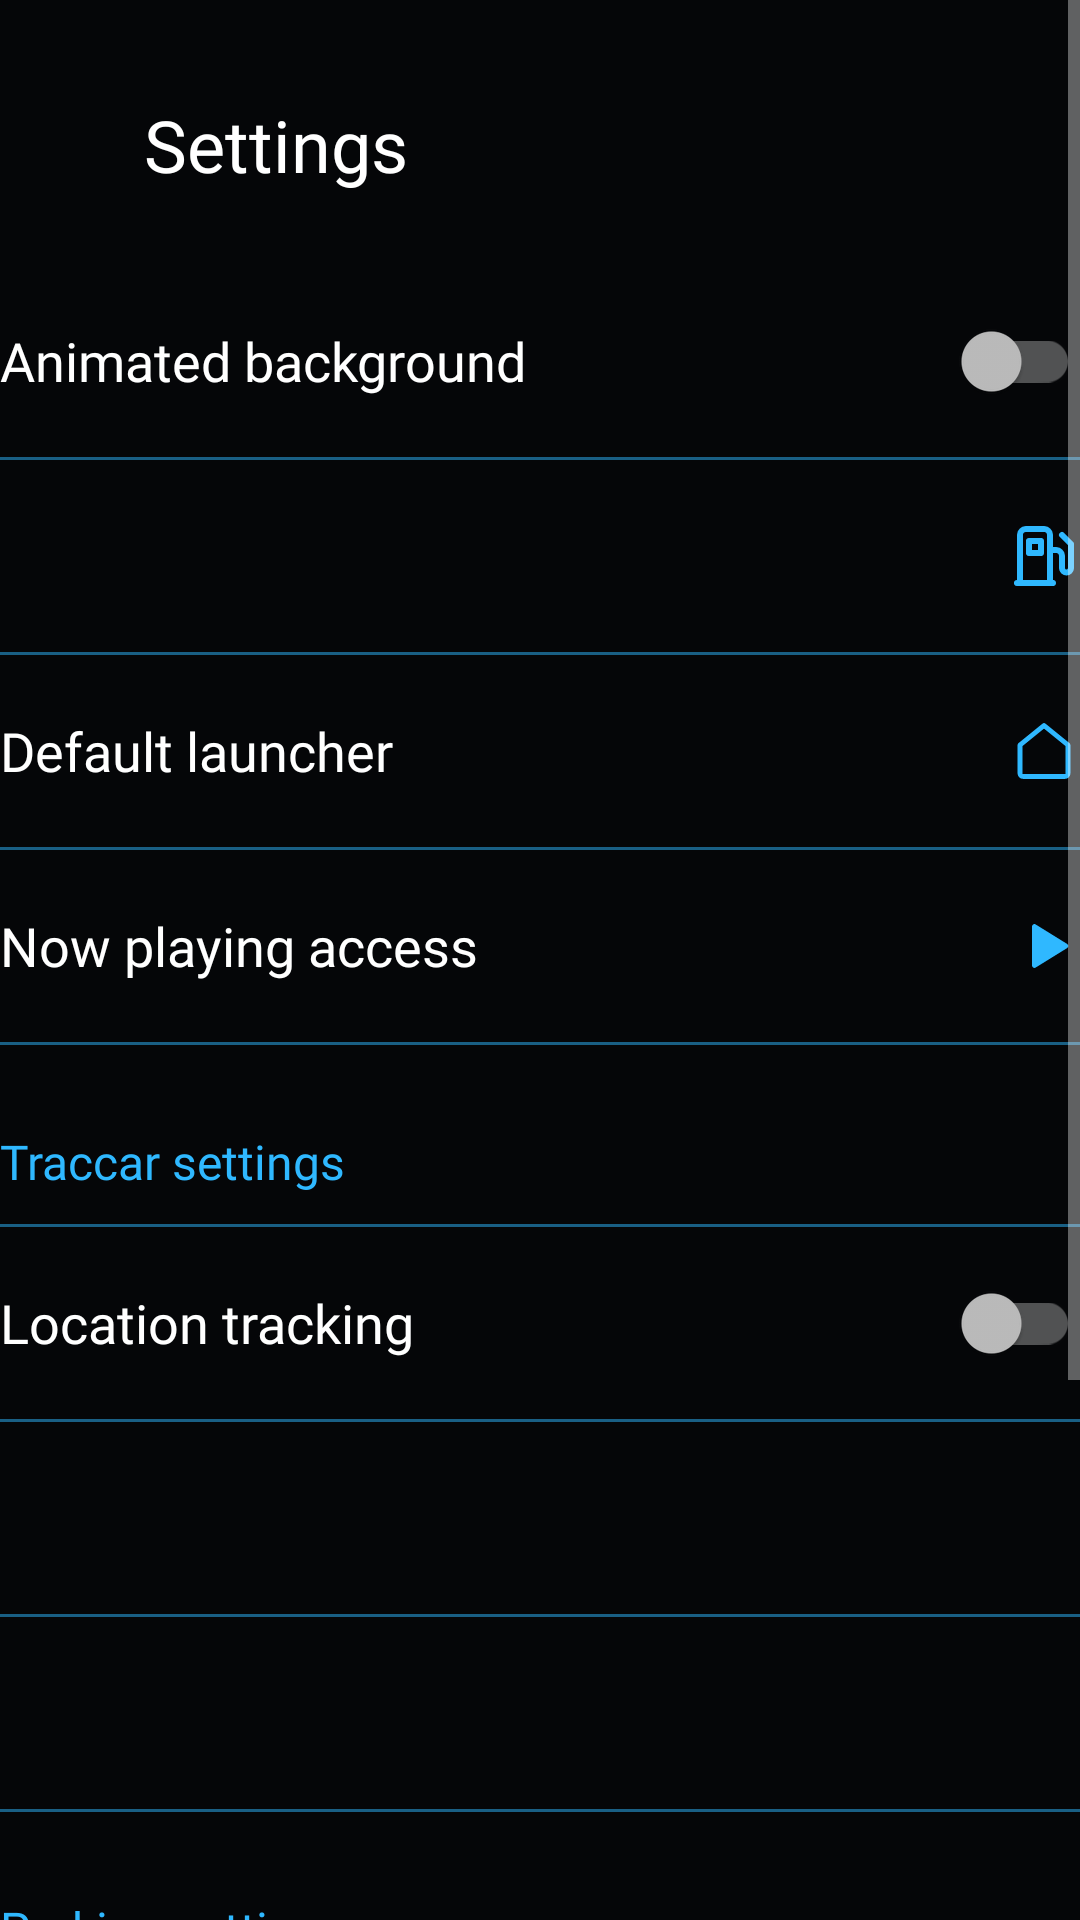

Android layout source for this screen:
<!-- AndroidManifest.xml: application theme Theme.Dashboard -->
<!-- res/layout/activity_settings.xml -->
<?xml version="1.0" encoding="utf-8"?>
<ScrollView xmlns:android="http://schemas.android.com/apk/res/android"
    android:layout_width="match_parent"
    android:layout_height="match_parent"
    android:background="@color/background">

    <LinearLayout
        android:layout_width="match_parent"
        android:layout_height="wrap_content"
        android:orientation="vertical"
        android:paddingVertical="32dp">

        <TextView
            android:layout_width="wrap_content"
            android:layout_height="wrap_content"
            android:layout_marginStart="48dp"
            android:layout_marginBottom="24dp"
            android:fontFamily="@font/goldman_regular"
            android:text="@string/title_settings"
            android:textColor="#FFFFFF"
            android:textSize="24sp" />

        <LinearLayout
            android:id="@+id/settingsRows"
            android:layout_width="match_parent"
            android:layout_height="wrap_content"
            android:divider="@drawable/settings_divider"
            android:orientation="vertical"
            android:showDividers="middle">

            <androidx.appcompat.widget.SwitchCompat
                android:id="@+id/animatedBackgroundSwitch"
                android:layout_width="match_parent"
                android:layout_height="wrap_content"
                android:minHeight="64dp"
                android:fontFamily="@font/goldman_regular"
                android:text="@string/label_animated_background"
                android:textColor="#FFFFFF"
                android:textSize="18sp" />

            <TextView
                android:id="@+id/fuelDisplayRow"
                android:layout_width="match_parent"
                android:layout_height="wrap_content"
                android:background="?attr/selectableItemBackground"
                android:drawableEnd="@drawable/ic_fuel"
                android:fontFamily="@font/goldman_regular"
                android:gravity="center_vertical"
                android:minHeight="64dp"
                android:textColor="#FFFFFF"
                android:textSize="18sp" />

            <TextView
                android:id="@+id/changeHomeRow"
                android:layout_width="match_parent"
                android:layout_height="wrap_content"
                android:background="?attr/selectableItemBackground"
                android:drawableEnd="@drawable/ic_home"
                android:fontFamily="@font/goldman_regular"
                android:gravity="center_vertical"
                android:minHeight="64dp"
                android:text="@string/action_change_home"
                android:textColor="#FFFFFF"
                android:textSize="18sp" />

            <TextView
                android:id="@+id/nowPlayingAccessRow"
                android:layout_width="match_parent"
                android:layout_height="wrap_content"
                android:background="?attr/selectableItemBackground"
                android:drawableEnd="@drawable/ic_play"
                android:fontFamily="@font/goldman_regular"
                android:gravity="center_vertical"
                android:minHeight="64dp"
                android:text="@string/action_now_playing_access"
                android:textColor="#FFFFFF"
                android:textSize="18sp" />

            <TextView
                android:id="@+id/trackingHeader"
                style="@style/SettingsHeader"
                android:text="@string/header_tracking" />

            <androidx.appcompat.widget.SwitchCompat
                android:id="@+id/trackingSwitch"
                android:layout_width="match_parent"
                android:layout_height="wrap_content"
                android:minHeight="64dp"
                android:fontFamily="@font/goldman_regular"
                android:text="@string/label_tracking"
                android:textColor="#FFFFFF"
                android:textSize="18sp" />

            <TextView
                android:id="@+id/trackingServerRow"
                android:layout_width="match_parent"
                android:layout_height="wrap_content"
                android:background="?attr/selectableItemBackground"
                android:fontFamily="@font/goldman_regular"
                android:gravity="center_vertical"
                android:minHeight="64dp"
                android:textColor="#FFFFFF"
                android:textSize="18sp" />

            <TextView
                android:id="@+id/trackingDeviceIdRow"
                android:layout_width="match_parent"
                android:layout_height="wrap_content"
                android:background="?attr/selectableItemBackground"
                android:fontFamily="@font/goldman_regular"
                android:gravity="center_vertical"
                android:minHeight="64dp"
                android:textColor="#FFFFFF"
                android:textSize="18sp" />

            <TextView
                android:id="@+id/parkingHeader"
                style="@style/SettingsHeader"
                android:text="@string/header_parking" />

            <androidx.appcompat.widget.SwitchCompat
                android:id="@+id/autoParkingSwitch"
                android:layout_width="match_parent"
                android:layout_height="wrap_content"
                android:minHeight="64dp"
                android:fontFamily="@font/goldman_regular"
                android:text="@string/label_auto_parking"
                android:textColor="#FFFFFF"
                android:textSize="18sp" />

            <TextView
                android:id="@+id/homeRow"
                android:layout_width="match_parent"
                android:layout_height="wrap_content"
                android:background="?attr/selectableItemBackground"
                android:fontFamily="@font/goldman_regular"
                android:gravity="center_vertical"
                android:minHeight="64dp"
                android:textColor="#FFFFFF"
                android:textSize="18sp" />

            <TextView
                android:id="@+id/homeRadiusRow"
                android:layout_width="match_parent"
                android:layout_height="wrap_content"
                android:background="?attr/selectableItemBackground"
                android:fontFamily="@font/goldman_regular"
                android:gravity="center_vertical"
                android:minHeight="64dp"
                android:textColor="#FFFFFF"
                android:textSize="18sp" />

        </LinearLayout>

    </LinearLayout>

</ScrollView>
<!-- resources referenced by this layout -->
<resources>
  <color name="background">#FF050608</color>
  <!-- drawable ic_fuel (drawable) -->
  <?xml version="1.0" encoding="utf-8"?>
  <vector xmlns:android="http://schemas.android.com/apk/res/android"
      android:width="24dp"
      android:height="24dp"
      android:viewportWidth="24"
      android:viewportHeight="24">
      
      <path
          android:pathData="M4,21V5a2,2 0,0 1,2 -2h6a2,2 0,0 1,2 2v16M3,21h12M7,7h4v4H7z"
          android:strokeColor="@color/accent"
          android:strokeWidth="2"
          android:strokeLineCap="round"
          android:strokeLineJoin="round" />
      <path
          android:pathData="M14,10h2a2,2 0,0 1,2 2v4a1.5,1.5 0,0 0,3 0V8l-3,-3"
          android:strokeColor="@color/accent"
          android:strokeWidth="2"
          android:strokeLineCap="round"
          android:strokeLineJoin="round" />
  </vector>
  <!-- drawable ic_home (drawable) -->
  <?xml version="1.0" encoding="utf-8"?>
  <vector xmlns:android="http://schemas.android.com/apk/res/android"
      android:width="24dp"
      android:height="24dp"
      android:viewportWidth="24"
      android:viewportHeight="24">
      <path
          android:pathData="M12,3.5L20,10V19.5a1,1 0,0 1,-1 1H5a1,1 0,0 1,-1 -1V10Z"
          android:strokeColor="@color/accent"
          android:strokeWidth="1.6"
          android:strokeLineCap="round"
          android:strokeLineJoin="round" />
  </vector>
  <!-- drawable ic_play (drawable) -->
  <?xml version="1.0" encoding="utf-8"?>
  <vector xmlns:android="http://schemas.android.com/apk/res/android"
      android:width="24dp"
      android:height="24dp"
      android:viewportWidth="24"
      android:viewportHeight="24">
      <path
          android:pathData="M8,5.5v13a0.8,0.8 0,0 0,1.2 0.7l10.5,-6.5a0.8,0.8 0,0 0,0 -1.4L9.2,4.8A0.8,0.8 0,0 0,8 5.5z"
          android:fillColor="@color/accent" />
  </vector>
  <!-- drawable settings_divider (drawable) -->
  <?xml version="1.0" encoding="utf-8"?>
  <shape xmlns:android="http://schemas.android.com/apk/res/android" android:shape="rectangle">
      <size android:height="1dp" />
      <solid android:color="@color/settings_divider" />
  </shape>
  <string name="action_change_home">Default launcher</string>
  <string name="action_now_playing_access">Now playing access</string>
  <string name="header_parking">Parking settings</string>
  <string name="header_tracking">Traccar settings</string>
  <string name="label_animated_background">Animated background</string>
  <string name="label_auto_parking">Open Parking when arriving home</string>
  <string name="label_tracking">Location tracking</string>
  <string name="title_settings">Settings</string>
  <style name="SettingsHeader">
          <item name="android:layout_width">match_parent</item>
          <item name="android:layout_height">wrap_content</item>
          <item name="android:paddingTop">28dp</item>
          <item name="android:paddingBottom">10dp</item>
          <item name="android:fontFamily">@font/goldman_regular</item>
          <item name="android:textColor">@color/accent</item>
          <item name="android:textSize">16sp</item>
          <item name="android:tag">header</item>
      </style>
  <style name="Theme.Dashboard" parent="Theme.AppCompat.NoActionBar">
          <item name="android:windowBackground">@color/background</item>
          <item name="colorAccent">@color/accent</item>
          <item name="android:windowFullscreen">true</item>
          <item name="android:windowNoTitle">true</item>
          <item name="android:windowContentOverlay">@null</item>
          <item name="android:windowShowWallpaper">false</item>
      </style>
  <color name="accent">#FF2FB8FF</color>
  <color name="settings_divider">#802FB8FF</color>
</resources>
